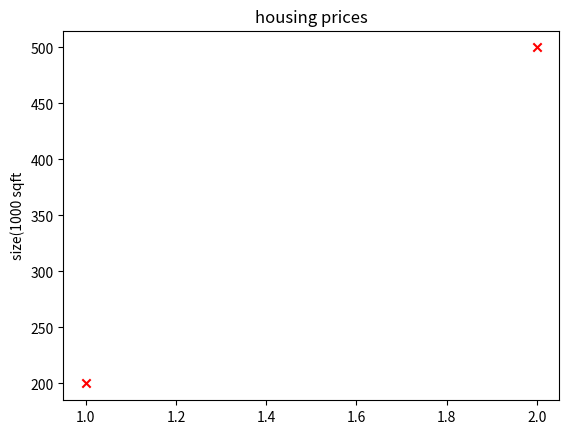

Source code (Python):
import numpy as np
import matplotlib.pyplot as plt
#plt.style.use('./deeplearning.mplstyle')


def main():
# X would be for input variable( the size of 1000 sqf)
#y is the target price in 1000s dollor
    x = np.array([1.0,2.0])
    y = np.array([200.0,500.0])
    print(f"x = {x}")
    print(f"y = {y}")

#m is a number of training examples
# .shape parameter uses in the numpy
    print(f"x:{x.shape}")
    m = x.shape[0]
    print(f"number of training examples is: {m}")


    i = 0 #change this to 1 to see [x^1, y^1], it will display the values for position 1 in values
    x_i = x[i]
    y_i = y[i]
    print(f"(x^({i}),y^{i})) = ({x_i},{y_i}")


    #ploting the data using the matplotlib library

    #plot the data points
    plt.scatter(x,y,marker='x',c='r')
    #set the title
    plt.title("housing prices")
    #set the y-axis label
    plt.ylabel("price in 1000s of dollors")
    #set the x-axis label
    plt.ylabel('size(1000 sqft')
    plt.show()

    w=100
    b=200
    print(f"w:{w}")
    print(f"b:{b}")


def compute_model(x,w,b):

    """computes the prediction of a linear model
    args:   x(ndarray(m,)): m examples
            w,b scalar: model parameters
            Returns
            y(ndarray(m,)):target values"""
    m = x.shape[0]
    f_wb = np.zeros(m)
    for i in range(m):
        f_wb[i] = w * x[i] + b
    return f_wb

    tmp_f_wb = compute_model(x, w, b,)
    #plot our model prediction
    plt.plot(x,tmp_f_wb,c='b',label= 'our prediction')

    #plot the data points
    plt.scatter(x,y, marker='x',c='r',label='Actual values')

    #set the title
    plt.title("housing prices")
    #Set the y-axis
    plt.ylabel('price(in 1000s of dollors')
    #Set the x-axis
    plt.xlabel('size(1000 sqft')
    plt.legend()
    plt.show()




if __name__ == '__main__':
    main()





































































































































































































































